Run: headless pygame with SDL's dummy video driver; simulated clock (each Clock.tick advances the game by its frame time, no real sleeping); random seed 0; keys injected as events and as key.get_pressed() state; no mouse input.
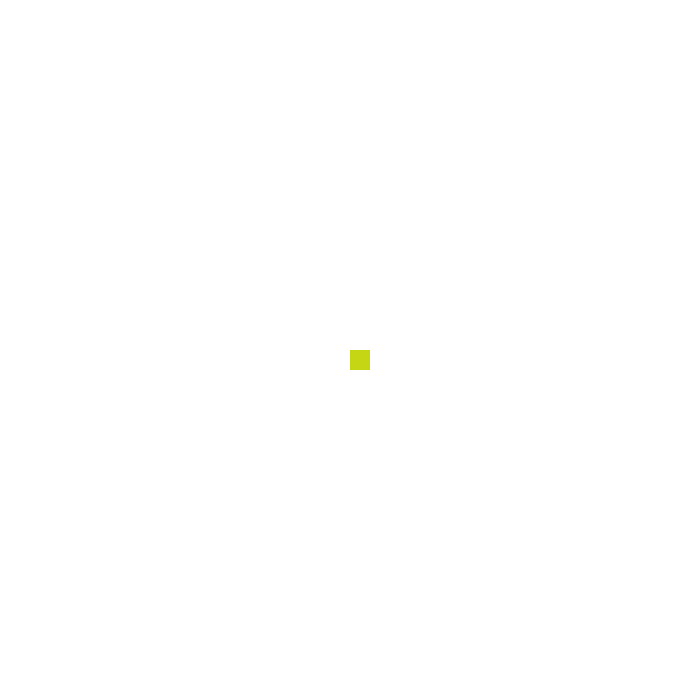
Frame 1 of 4 · flips 1–60 · no input
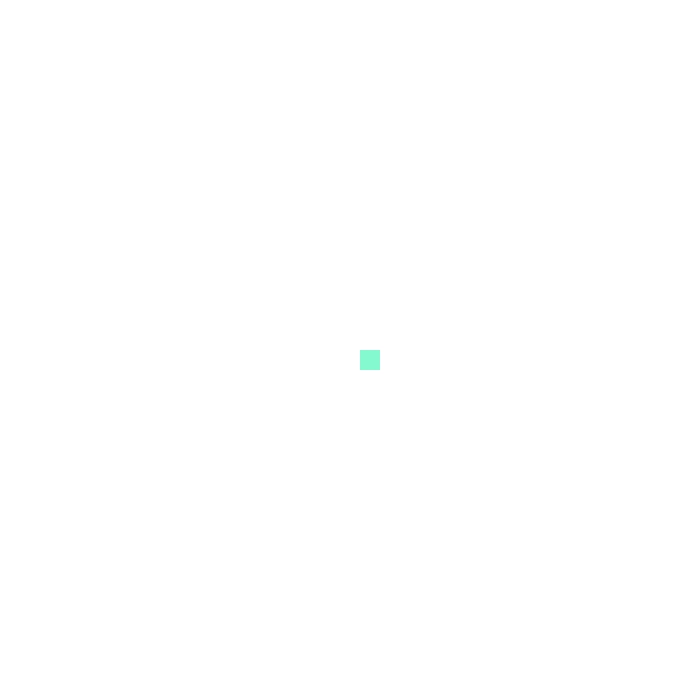
Frame 2 of 4 · flips 61–180 · tapped SPACE, RETURN · held RIGHT (→), D
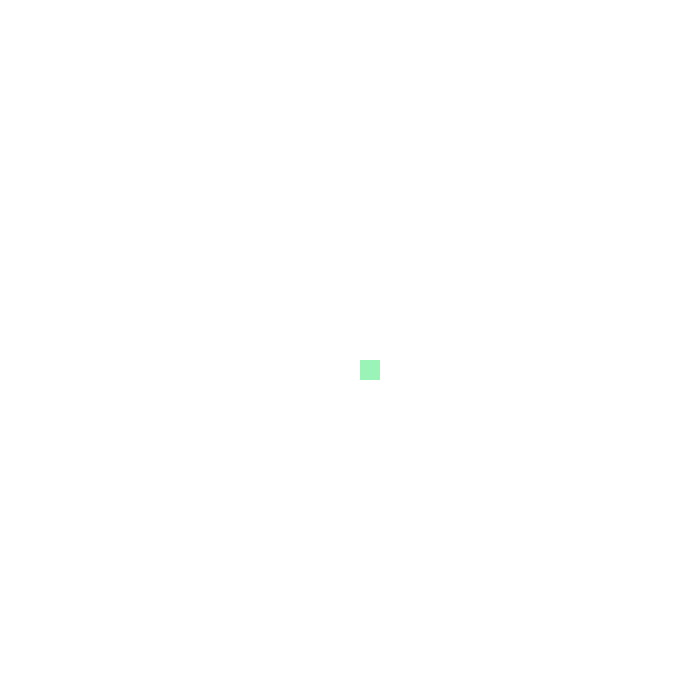
Frame 3 of 4 · flips 181–300 · held DOWN (↓), S
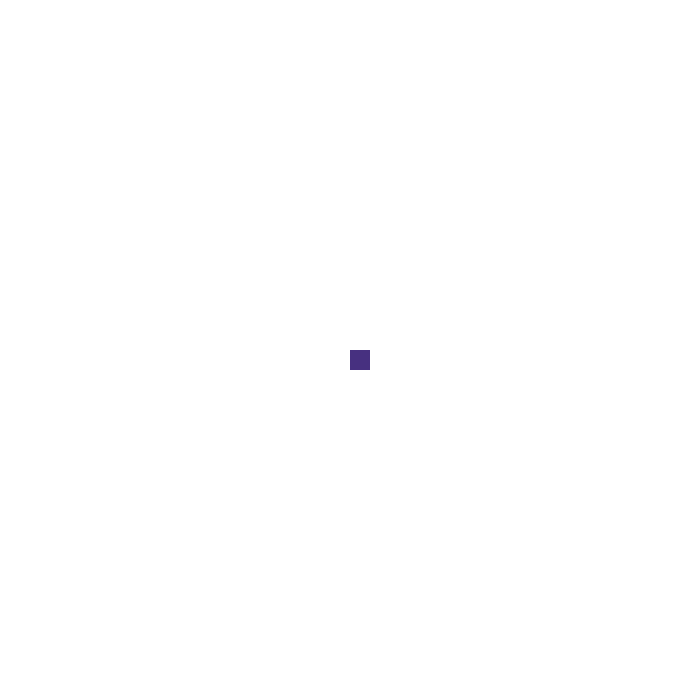
Frame 4 of 4 · flips 301–420 · held LEFT (←), A, UP (↑), W

The pygame program that drew these frames:

import pygame as pg
import sys
from pygame.color import THECOLORS
from random import randint
color = (randint(0, 255), randint(0, 255), randint(0, 255))

pg.init()

screen = pg.display.set_mode((700, 700))
screen.fill(THECOLORS['white'])
r_scr = screen.get_rect()
rect = pg.Rect(350, 350, 20, 20)
screen.fill(THECOLORS['white'])
pg.draw.rect(screen, color, rect, 0)

while True:
    for event in pg.event.get():
        if event.type == pg.QUIT:
            pg.quit()
            sys.exit()

        if event.type == pg.KEYDOWN:
            if event.key == pg.K_LEFT and rect.left > 0:
                rect.move_ip(-10, 0)
                screen.fill(THECOLORS['white'])
                pg.draw.rect(screen, (randint(0, 255), randint(0, 255), randint(0, 255)), rect, 0)
            elif event.key == pg.K_RIGHT and rect.right <= r_scr.width-10:
                rect.move_ip(10, 0)
                screen.fill(THECOLORS['white'])
                pg.draw.rect(screen, (randint(0, 255), randint(0, 255), randint(0, 255)), rect, 0)
            elif event.key == pg.K_UP and rect.top > 0:
                rect.move_ip(0, -10)
                screen.fill(THECOLORS['white'])
                pg.draw.rect(screen, (randint(0, 255), randint(0, 255), randint(0, 255)), rect, 0)
            elif event.key == pg.K_DOWN and rect.bottom <= r_scr.bottom-10:
                rect.move_ip(0, 10)
                screen.fill(THECOLORS['white'])
                pg.draw.rect(screen, (randint(0, 255), randint(0, 255), randint(0, 255)), rect, 0)

    pg.display.flip()
